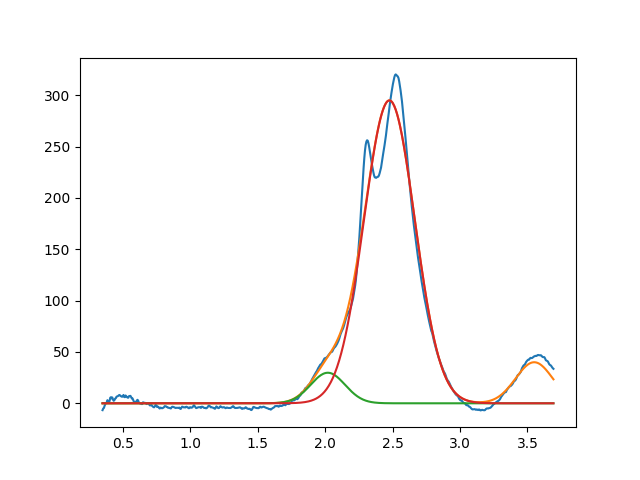

The data file committed next to this chart (first rows):
2.019867618561983047e+00, 2.976364944646197230e+01, 2.999999999999999334e-01, 9.999999999999998890e-01
2.476376851420950764e+00, 2.950333820001563367e+02, 4.432056269384176961e-01, 9.999999999999998890e-01
3.549999999999999378e+00, 3.999999999999999289e+01, 3.243106963145532262e-01, 9.999999999999998890e-01
